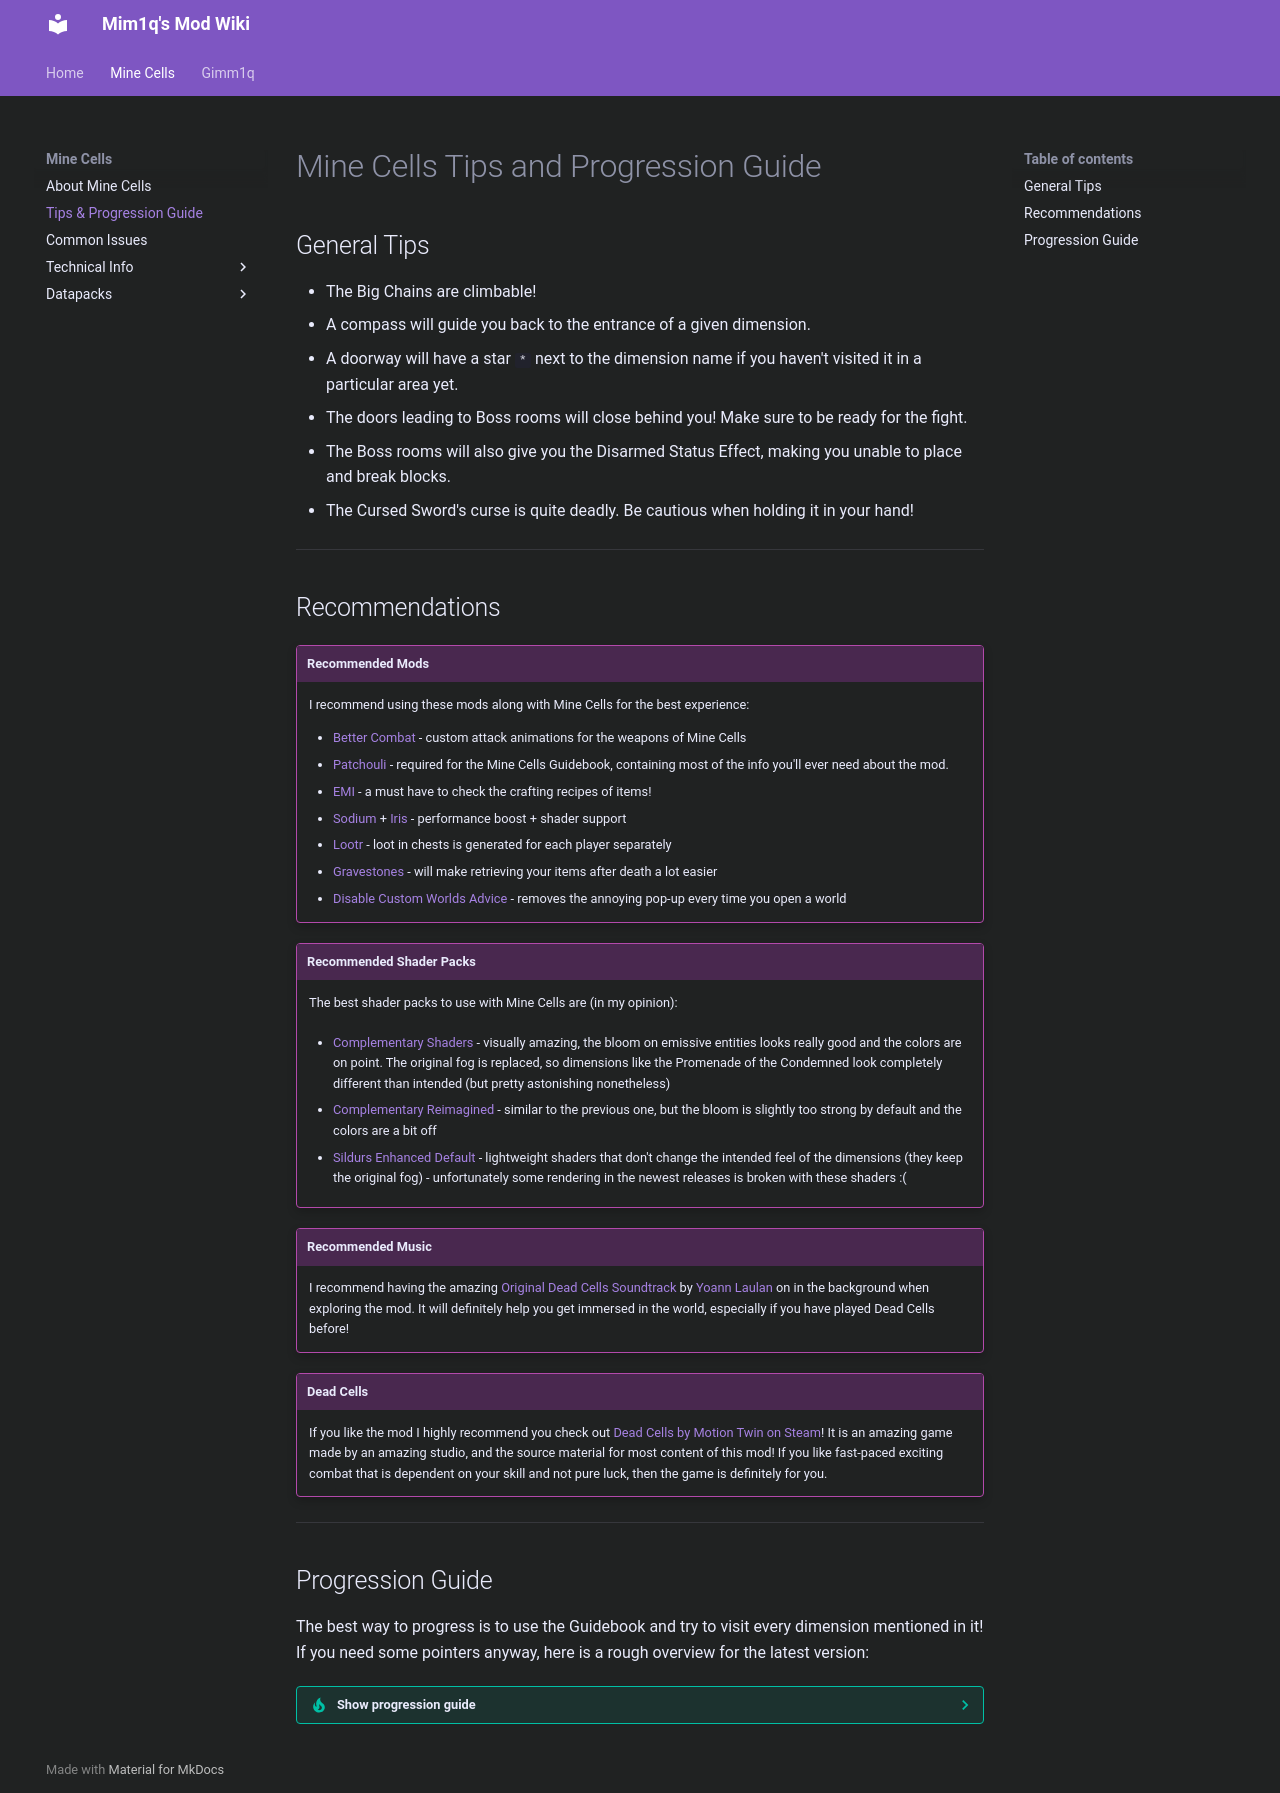

repository: mim1q/mods-wiki · page: minecells/progression-guide/index.html · generator: mkdocs

# Mine Cells Tips and Progression Guide

## General Tips

- The Big Chains are climbable!
- A compass will guide you back to the entrance of a given dimension.
- A doorway will have a star `*` next to the dimension name if you haven't visited it in a particular area yet.
- The doors leading to Boss rooms will close behind you! Make sure to be ready for the fight.
- The Boss rooms will also give you the [Disarmed Status Effect](status-effects.md#disarmed), making you unable to
  place and break blocks.
- The Cursed Sword's [curse](status-effects.md#cursed) is quite deadly. Be cautious when holding it in your hand!

---

## Recommendations

/// info | Recommended Mods
  I recommend using these mods along with Mine Cells for the best experience:

  - [Sodium](https://modrinth.com/mod/sodium) + [Iris](https://modrinth.com/mod/iris) - performance boost + shader support
  - [Roughly Enough Items](https://modrinth.com/mod/rei) - a must have to check the crafting recipes of items!
  - [Better Combat](https://modrinth.com/mod/better-combat) - custom attack animations for the weapons of Mine Cells
  - [Lootr](https://www.curseforge.com/minecraft/mc-mods/lootr-fabric) - loot in chests is generated for each player separately
  - [Gravestones](https://modrinth.com/mod/gravestones) - will make retrieving your items after death a lot easier
  - [Disable Custom Worlds Advice](https://modrinth.com/mod/dcwa) - removes the annoying pop-up every time you open a world
///

/// info | Recommended Shader Packs
  The best shader packs to use with Mine Cells are (in my opinion):

  - [Sildurs Enhanced Default](https://sildurs-shaders.github.io/downloads/) - lightweight shaders that don't change the intended feel 
    of the dimensions (they keep the original fog)
  - [Complementary Shaders](https://modrinth.com/shader/complementary-shaders-v4) - visually amazing, the bloom on emissive entities looks 
    really good and the colors are on point. The original fog is replaced, so dimensions like the Promenade of the Condemned look completely
    different than intended (but pretty astonishing nonetheless)
  - [Complementary Reimagined](https://modrinth.com/shader/complementary-reimagined) - similar to the previous one, but the bloom is slightly 
    too strong by default and the colors are a bit off
///

/// info | Recommended Music
  I recommend having the amazing [Original Dead Cells Soundtrack](https://open.spotify.com/album/5MuOiTfGZfVbZ1rPcDX5A0?si=80gkChL0SSiO3VKUetQQxQ)
  by [Yoann Laulan](https://open.spotify.com/artist/3B8Bws0xi45LCMW42h8jys?si=3g-Os2h9TU2ixeYLVlMJ6Q) on in the background when exploring the mod.
  It will definitely help you get immersed in the world, especially if you have played Dead Cells before!
///

/// info | Dead Cells
  If you like the mod I highly recommend you check out [Dead Cells by Motion Twin on Steam](https://store.steampowered.com/app/588650/Dead_Cells/)!
  It is an amazing game made by an amazing studio, and the source material for most content of this mod! If you like fast-paced exciting combat
  that is dependent on your skill and not pure luck, then the game is definitely for you.
///

---

## Progression Guide 

If you'd rather explore the mod and experiment until you find your answers, do not open!

Here are the steps that will help you progress through the mod:

/// details | Show progression guide
    type: tip

  1. Find a doorway to the Prisoners' Quarters in the Overworld.  
     `/locate structure minecells:overworld_portal`  


     ![Overworld portal](img/progression-guide/overworld_portal.jpg)

     ---

  2. Reach the bottom of the Prisoners' Quarters where you will find a portal to the Promenade of The Condemnded.


     ![Promenade portal](img/progression-guide/promenade_portal.jpg)  

     ---

  3. Explore the Promenade until you find an elevator to an underground dungeon.  
     `/locate structure minecells:promenade_underground`


     ![Promenade elevator](img/progression-guide/promenade_elevator.jpg)  

     ---

  4. Get to the bottom of the dungeon and obtain the **Vine Rune**.


     ![Vine Rune](img/progression-guide/vine_rune.jpg)

     ---

  5. Return to the Prisoners' Quarters and use the **Vine Rune** on a **Runic Vine Plant** found on the top floor.


     ![Runic Vine Plant](img/progression-guide/runic_vine_plant.jpg)

     ---

  6. Fight the Conjunctivius! Warning: The door will close behind you!


     ![Conjunctivius Door](img/progression-guide/conjunctivius_door.jpg)

     ---

  7. Return to the Overworld with your loot
///
